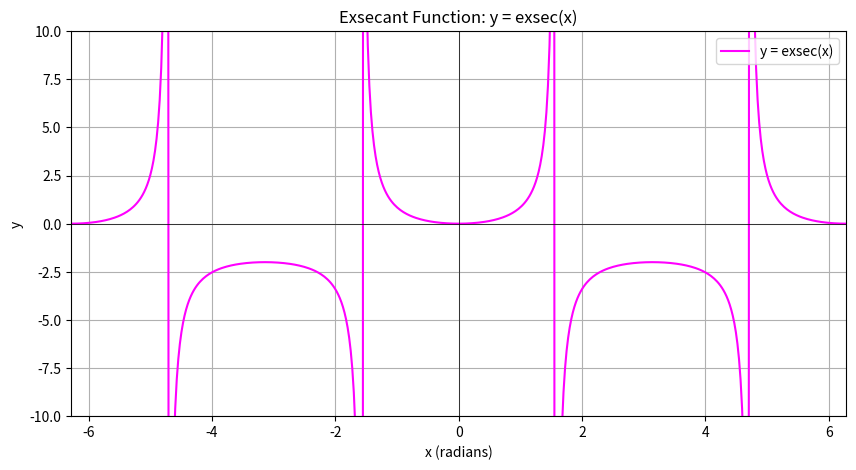

Recreate this plot in Python.
import numpy as np
import matplotlib.pyplot as plt

# Define the exsecant function
def exsecant_function(x):
    return 1 / np.cos(x) - 1  # y = sec(x) - 1

# Print the equation for the exsecant function
print("Exsecant Function:")
print("Equation: y = exsec(x) = sec(x) - 1")

# Generate x values for the exsecant function
x_vals = np.linspace(-2 * np.pi, 2 * np.pi, 500)  # Domain: -2π to 2π

# Avoid asymptotes by excluding points where sec(x) is undefined
x_vals = x_vals[np.abs(x_vals % np.pi) != np.pi / 2]  # Exclude odd multiples of π/2

# Create the plot
plt.figure(figsize=(10, 5))
plt.plot(x_vals, exsecant_function(x_vals), label='y = exsec(x)', color='magenta')
plt.title('Exsecant Function: y = exsec(x)')
plt.xlabel('x (radians)')
plt.ylabel('y')
plt.axhline(0, color='black', linewidth=0.5)
plt.axvline(0, color='black', linewidth=0.5)
plt.grid(True)
plt.ylim(-10, 10)  # Limit y-axis to avoid large values
plt.xlim(-2 * np.pi, 2 * np.pi)

# Display the plot
plt.legend()
plt.show()
